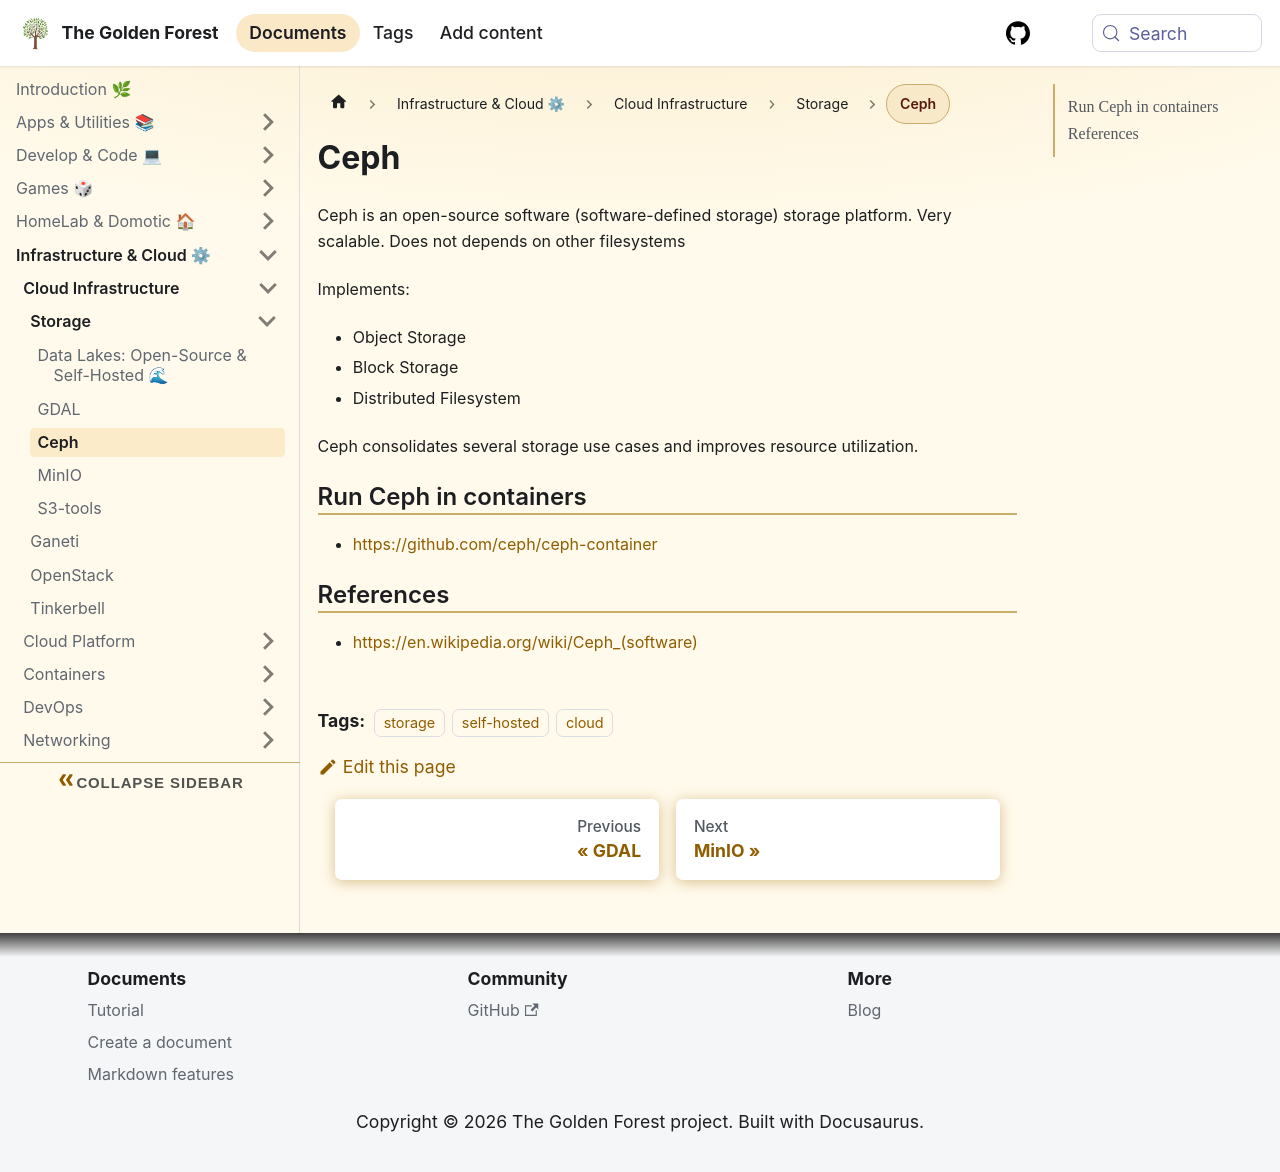

repository: sdelrio/golden-forest · page: docs/Infrastructure-and-Cloud/Cloud-Infrastructure/Storage/ceph/index.html · generator: docusaurus

# Ceph

Ceph is an open-source software (software-defined storage) storage platform. Very scalable. Does not depends on other filesystems

Implements:

* Object Storage
* Block Storage
* Distributed Filesystem

Ceph consolidates several storage use cases and improves resource utilization. 

## Run Ceph in containers

* [https://github.com/ceph/ceph-container](https://github.com/ceph/ceph-container)

## References

* [https://en.wikipedia.org/wiki/Ceph_(software)](https://en.wikipedia.org/wiki/Ceph_(software))
